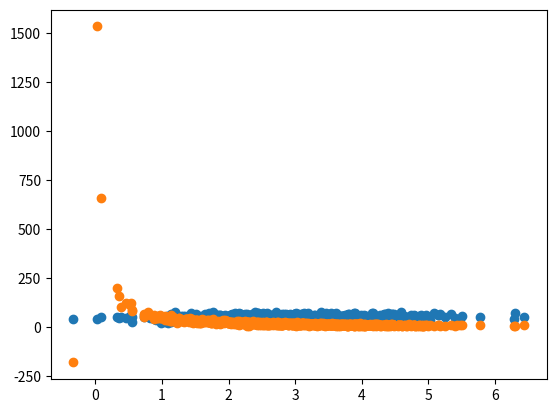

Here is the Python script that generated this plot:
import numpy as np
import matplotlib.pyplot as plt


def do_mean(x):
    xmean = np.mean(x)
    return [xi - xmean for xi in x]


def covariance(x, y):
    n = len(x)
    return np.dot(do_mean(x), do_mean(y)) / (n-1)

pageSpeeds = np.random.normal(3.0, 1.0, 1000)
purchaseAmount = np.random.normal(50.0, 10.0, 1000)

plt.scatter(pageSpeeds, purchaseAmount)
plt.show()

print("Covariance of the above data : {}".format(covariance(pageSpeeds, purchaseAmount)))


# creating a relationship between pageSpeed & purchaseAmount

purchaseAmount = np.random.normal(50.0, 10.0, 1000) / pageSpeeds

plt.scatter(pageSpeeds, purchaseAmount)
plt.show()

print("Covariance of the above data : {}".format(covariance(pageSpeeds, purchaseAmount)))


def correlation(x, y):
    stddevx = x.std()
    stddevy = y.std()
    return covariance(x, y) / stddevx / stddevy


print("Correlation of the above data : {}".format(correlation(pageSpeeds, purchaseAmount)))
print("Correlation of the above data- calculated via numpy : {}".format(np.corrcoef(pageSpeeds, purchaseAmount)))


